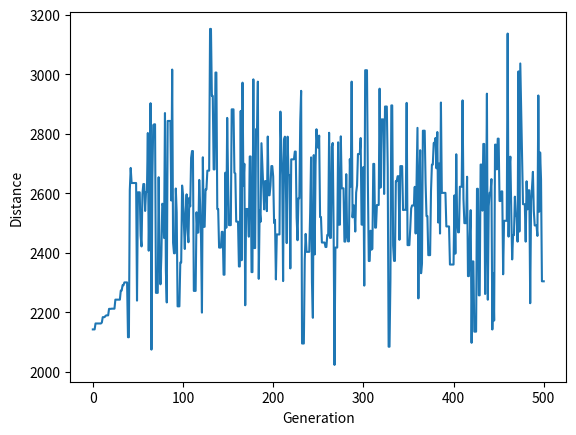

Here is the Python script that generated this plot:
import numpy as np, random, operator, pandas as pd, matplotlib.pyplot as plt


class City:
    def __init__(self, x, y):
        self.x = x
        self.y = y

    def distance(self, city):
        xDis = abs(self.x - city.x)
        yDis = abs(self.y - city.y)
        distance = np.sqrt((xDis**2)+(yDis**2))
        return distance

    def __repr__(self):
        return "("+str(self.x) + "," + str(self.y) + ")"

# Fitness class
# fitness = 1 / (route distance)
# ㅇㅇ


class Fitness:
    def __init__(self, route):
        self.route = route
        self.distance = 0
        self.fitness = 0.0

    def routeDistance(self):
        if self.distance == 0:
            pathDistance = 0
            for i in range(0, len(self.route)):
                fromCity = self.route[i]
                toCity = None
                if i+1 < len(self.route):
                    toCity = self.route[i+1]
                else:
                    toCity = self.route[0]
                pathDistance += fromCity.distance(toCity)
            self.distance = pathDistance
        return self.distance

    def routeFitness(self):
        if self.fitness == 0:
            self.fitness = 1/float(self.routeDistance())
        return self.fitness


def initialPopulation(pop_size, cityList):
    population = []

    for i in range(0, pop_size):
        population.append(createRoute(cityList))
    return population


def createRoute(cityList):
    route = random.sample(cityList, len(cityList))
    return route


def rankRoutes(population):
    fitnessResults = {}
    for i in range(0, len(population)):
        fitnessResults[i] = Fitness(population[i]).routeFitness()
    return sorted(fitnessResults.items(), key=operator.itemgetter(1), reverse=True)


def selection(population, popRanked, elite_size, prob, cityList):
    selected_gene = []
    e = elite_size
    for i in range(0, elite_size):
        ind = popRanked[i][0]
        selected_gene.append(population[ind])

    for i in range(0, len(population)-elite_size):

        for j in range(0, len(population)):
            pick = random.random()
            if(pick <= 2/3 * ((1/3)**(j-1))):
                # print("picked!")
                e = e+1
                ind = popRanked[j][0]
                selected_gene.append(population[ind])
                break

    for i in range(0, len(population)-e):
        selected_gene.append(createRoute(cityList))

    return selected_gene


def mutate(population, mutationRate):
    m_population = []
    # print("====original====\n",population)
    # print("====after mutate====")
    for i in range(0, len(population)):
        mr = random.random()
        # print(mr)
        if(mr <= mutationRate):
            # print("(mutate in %d)"%i)
            temp = population[i][1:len(population)-2]
            random.shuffle(temp)
            population[i][1:len(population)-2] = temp
            m_population.append(population[i])
        else:
            m_population.append(population[i])

    return m_population


def oneCycle(currentGen, elite_size, mutate_rate, prob):
    mutated_pop = mutate(currentGen, mutate_rate)
    popRanked = rankRoutes(mutated_pop)
    nextGeneration = selection(currentGen, popRanked, elite_size, prob, cityList)
    # nextGeneration = mutate(selectionResults, mutate_rate)
    return nextGeneration


def geneticAlgorithm(population, pop_size, elite_size, mutate_rate, generations, prob):
    pop = initialPopulation(pop_size, population)
    progress = []
    progress.append(1 / rankRoutes(pop)[0][1])
    print("Initial distance:" + str(1 / rankRoutes(pop)[0][1]))

    for i in range(0, generations):
        pop = oneCycle(pop, elite_size, mutate_rate, prob)
        progress.append(1 / rankRoutes(pop)[0][1])
    print("Final distance:" + str(1 / rankRoutes(pop)[0][1]))
    plt.plot(progress)
    plt.ylabel('Distance')
    plt.xlabel('Generation')
    plt.show()


# main


city_num = 25
pop_size = 100
mutate_rate = 0.01
elite_size = 90
generations = 500
prob = 1

cityList = []
for i in range(0, city_num):
    cityList.append(City(x=int(random.random()*200), y=int(random.random()*200)))

geneticAlgorithm(cityList, pop_size, elite_size, mutate_rate, generations, prob)

'''
population = initialPopulation(pop_size, cityList)
mutated_pop = mutate(population, mutate_rate)
# print(mutated_pop)
rank = rankRoutes(mutated_pop)
# print(rank)

print(selection(population, rank, elite_size, prob))
# print(mutated_pop)
'''
